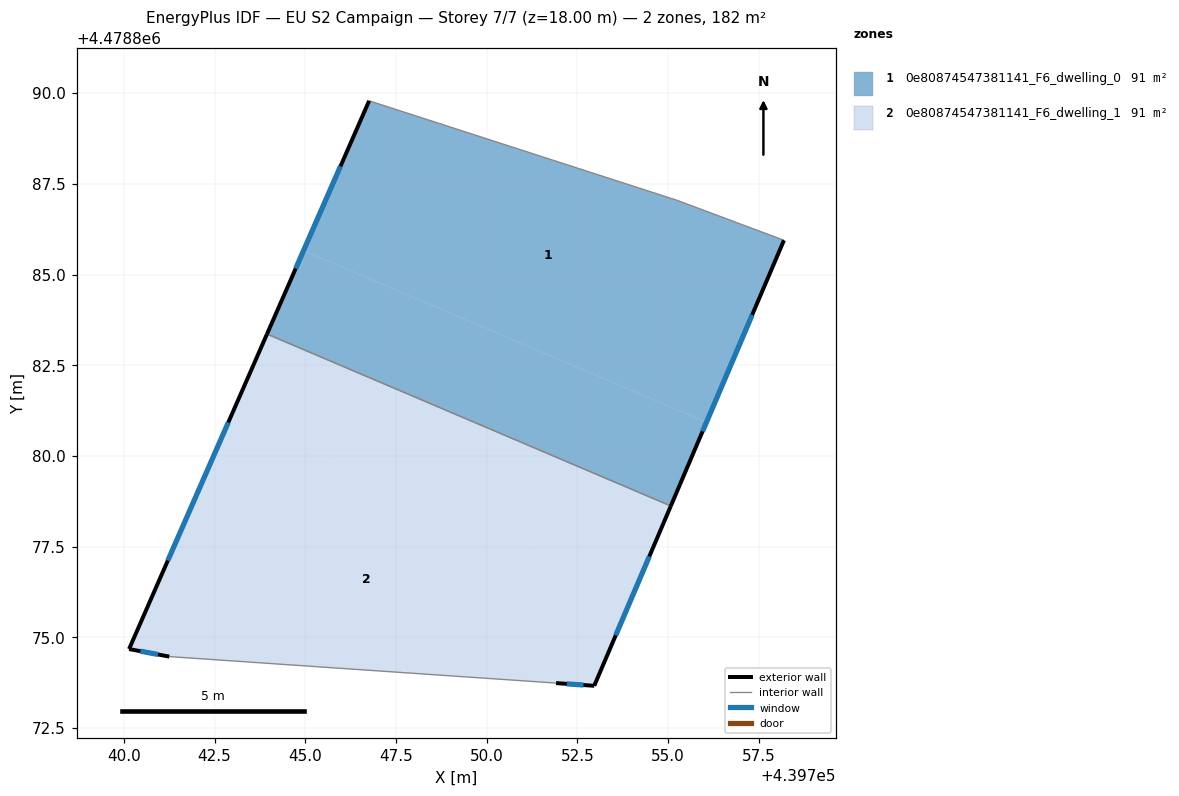
=== STOREY PLAN SPEC (per zone: floor XY polygon, exterior-wall plan segments, windows/doors) ===
zone 1: 0e80874547381141_F6_dwelling_0  (90.9 m²)
  floor: (439756.06, 4478880.93) (439758.19, 4478885.94) (439755.25, 4478887.04) (439746.76, 4478889.79) (439744.95, 4478885.66)
  floor: (439755.07, 4478878.62) (439756.06, 4478880.93) (439744.95, 4478885.66) (439743.94, 4478883.36)
  exterior wall: (439743.95, 4478883.36) – (439746.76, 4478889.79)  [7.0 m]
    window: (439744.74, 4478885.17) – (439745.97, 4478887.98)  [4.0 m²]
  exterior wall: (439758.19, 4478885.94) – (439755.08, 4478878.62)  [8.0 m]
    window: (439757.32, 4478883.89) – (439755.95, 4478880.68)  [4.6 m²]
  interior walls: 3
zone 2: 0e80874547381141_F6_dwelling_1  (90.9 m²)
  floor: (439754.09, 4478876.32) (439755.07, 4478878.62) (439743.94, 4478883.36) (439742.94, 4478881.07)
  floor: (439752.96, 4478873.66) (439754.09, 4478876.32) (439742.94, 4478881.07) (439740.14, 4478874.68) (439741.25, 4478874.47) (439751.91, 4478873.74)
  exterior wall: (439741.25, 4478874.47) – (439740.14, 4478874.68)  [1.1 m]
    window: (439740.94, 4478874.53) – (439740.45, 4478874.62)  [0.7 m²]
  exterior wall: (439740.14, 4478874.68) – (439743.95, 4478883.36)  [9.5 m]
    window: (439741.21, 4478877.12) – (439742.88, 4478880.92)  [5.5 m²]
  exterior wall: (439755.08, 4478878.62) – (439752.96, 4478873.66)  [5.4 m]
    window: (439754.48, 4478877.23) – (439753.56, 4478875.06)  [3.1 m²]
  exterior wall: (439752.96, 4478873.66) – (439751.91, 4478873.74)  [1.1 m]
    window: (439752.67, 4478873.69) – (439752.21, 4478873.72)  [0.6 m²]
  interior walls: 2

=== DERIVED (storey summary) ===
Building: EU S2 Campaign
Storey: 7 of 7  (floor level z = 18.00 m)
Storey gross floor area: 181.9 m²
Zones on this storey: 2
  - 0e80874547381141_F6_dwelling_0: floor 90.9 m²; exterior wall 15.0 m (44.9 m²); 2 window(s) 8.6 m²; WWR 19.2%
  - 0e80874547381141_F6_dwelling_1: floor 90.9 m²; exterior wall 17.0 m (51.1 m²); 4 window(s) 9.8 m²; WWR 19.2%
Zone adjacency (shared interzone walls):
  - 0e80874547381141_F6_dwelling_0 ↔ 0e80874547381141_F6_dwelling_1